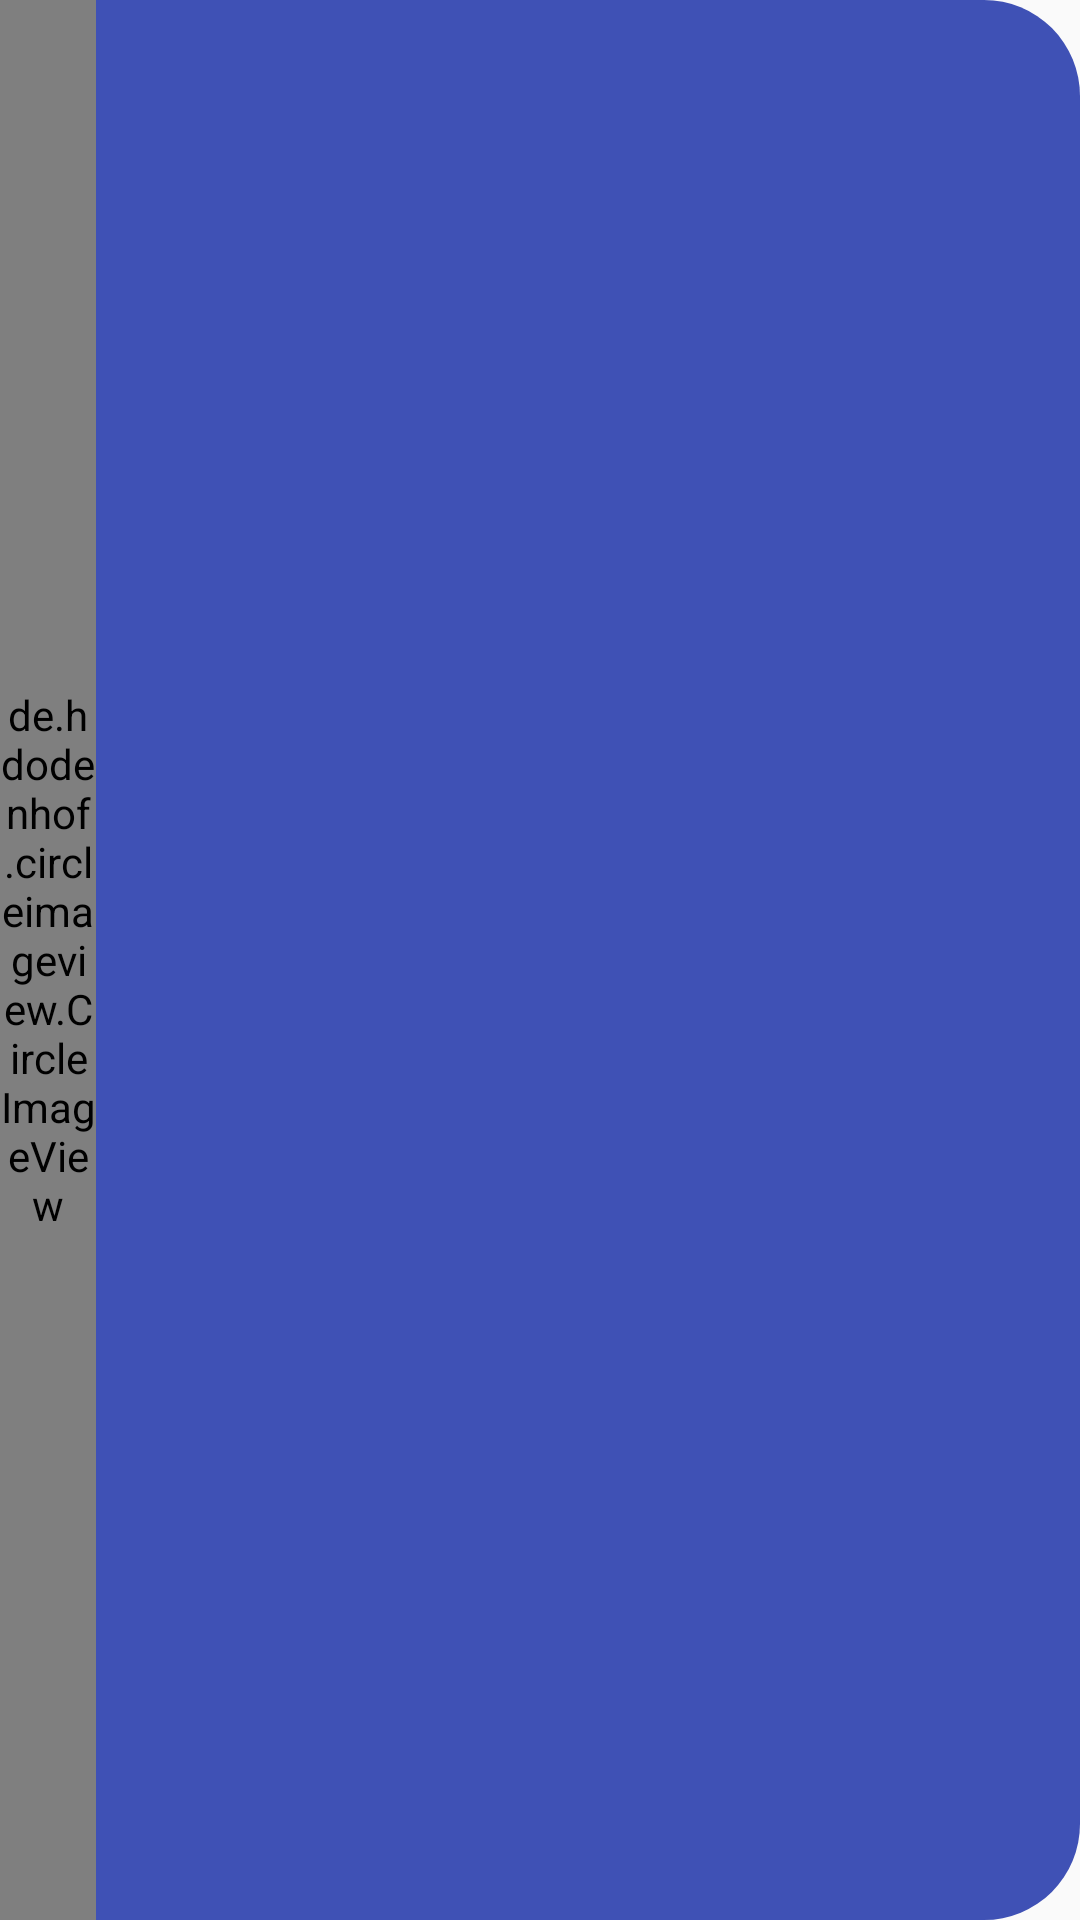

Here is an Android app screen rendered from its layout file. Give the layout XML and the strings, colors and styles it references.
<!-- AndroidManifest.xml: application theme AppTheme -->
<!-- res/layout/rv_item_task_member.xml -->
<?xml version="1.0" encoding="utf-8"?>
<layout xmlns:app="http://schemas.android.com/apk/res-auto">
    <data>
        <variable
            name="item"
            type="com.ekalips.hakatonproject.data.Member"/>
    </data>
    <LinearLayout xmlns:android="http://schemas.android.com/apk/res/android"
        android:layout_width="wrap_content"
        android:layout_height="wrap_content"
        android:background="@drawable/rounded_corners"
        android:layout_margin="8dp"
        android:orientation="horizontal">

        <de.hdodenhof.circleimageview.CircleImageView
            android:layout_width="32dp"
            android:layout_height="match_parent"
            app:src="@{item.memberPhoto}" />

        <TextView
            android:layout_width="wrap_content"
            android:layout_height="wrap_content"
            android:padding="8dp"
            android:text='@{item.memberName,default = "Member name"}'
            android:textColor="@color/white"
            android:textSize="12sp" />
    </LinearLayout>
</layout>
<!-- resources referenced by this layout -->
<resources>
  <!-- drawable rounded_corners (drawable) -->
  <?xml version="1.0" encoding="utf-8"?>
  <shape android:shape="rectangle" xmlns:android="http://schemas.android.com/apk/res/android">
      <solid android:color="@color/colorPrimary"/>
  
      <corners android:radius="32dp"/>
  </shape>
  <style name="AppTheme" parent="Theme.AppCompat.Light.NoActionBar">
          
          <item name="colorPrimary">@color/colorPrimary</item>
          <item name="colorPrimaryDark">@color/colorPrimaryDark</item>
          <item name="colorAccent">@color/colorAccent</item>
          <item name="android:windowTranslucentStatus">true</item>
      </style>
  <color name="colorPrimary">#3F51B5</color>
  <color name="colorPrimaryDark">#303F9F</color>
  <color name="colorAccent">#FF4081</color>
  <!-- not gathered from this repository: default colours our renderer supplied (Android Studio template values) -->
  <color name="white">#FFFFFFFF</color>
</resources>
